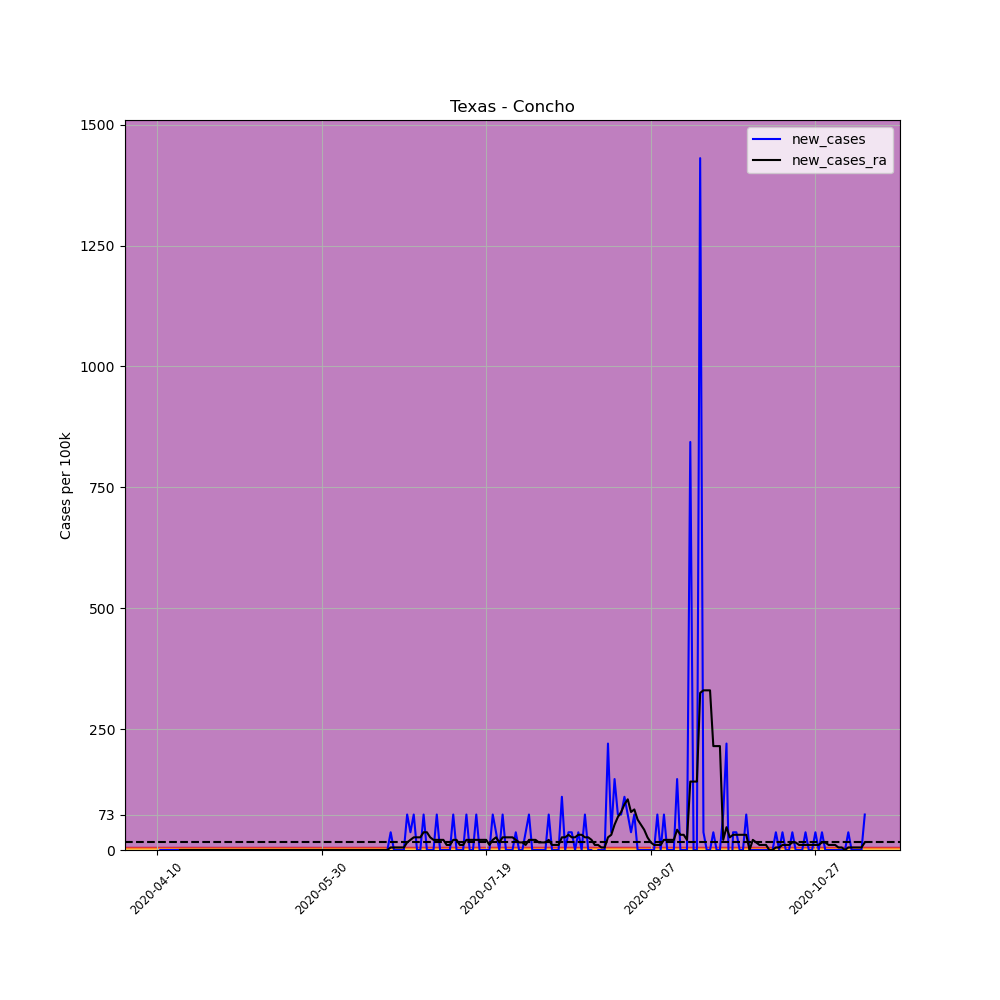

Data behind this chart, as committed beside it:
, date, county, state, fips, cases, deaths, COUNTY, STNAME, CTYNAME, POPESTIMATE2019, per_100k, per_100k_ra, new_cases, new_cases_ra
603250, 2020-04-10, Concho, Texas, 48095, 1, 0, 95, Texas, Concho, 2726, 36.68, , , 
603251, 2020-04-11, Concho, Texas, 48095, 1, 0, 95, Texas, Concho, 2726, 36.68, , 0.0, 
603252, 2020-04-12, Concho, Texas, 48095, 1, 0, 95, Texas, Concho, 2726, 36.68, , 0.0, 
603253, 2020-04-13, Concho, Texas, 48095, 1, 0, 95, Texas, Concho, 2726, 36.68, , 0.0, 
603254, 2020-04-14, Concho, Texas, 48095, 1, 0, 95, Texas, Concho, 2726, 36.68, , 0.0, 
603255, 2020-04-15, Concho, Texas, 48095, 1, 0, 95, Texas, Concho, 2726, 36.68, , 0.0, 
603256, 2020-04-16, Concho, Texas, 48095, 1, 0, 95, Texas, Concho, 2726, 36.68, 36.68, 0.0, 
603257, 2020-04-17, Concho, Texas, 48095, 1, 0, 95, Texas, Concho, 2726, 36.68, 36.68, 0.0, 0.0
603258, 2020-04-18, Concho, Texas, 48095, 1, 0, 95, Texas, Concho, 2726, 36.68, 36.68, 0.0, 0.0
603259, 2020-04-19, Concho, Texas, 48095, 1, 0, 95, Texas, Concho, 2726, 36.68, 36.68, 0.0, 0.0
603260, 2020-04-20, Concho, Texas, 48095, 1, 0, 95, Texas, Concho, 2726, 36.68, 36.68, 0.0, 0.0
603261, 2020-04-21, Concho, Texas, 48095, 1, 0, 95, Texas, Concho, 2726, 36.68, 36.68, 0.0, 0.0
603262, 2020-04-22, Concho, Texas, 48095, 1, 0, 95, Texas, Concho, 2726, 36.68, 36.68, 0.0, 0.0
603263, 2020-04-23, Concho, Texas, 48095, 1, 0, 95, Texas, Concho, 2726, 36.68, 36.68, 0.0, 0.0
603264, 2020-04-24, Concho, Texas, 48095, 1, 0, 95, Texas, Concho, 2726, 36.68, 36.68, 0.0, 0.0
603265, 2020-04-25, Concho, Texas, 48095, 1, 0, 95, Texas, Concho, 2726, 36.68, 36.68, 0.0, 0.0
603266, 2020-04-26, Concho, Texas, 48095, 1, 0, 95, Texas, Concho, 2726, 36.68, 36.68, 0.0, 0.0
603267, 2020-04-27, Concho, Texas, 48095, 1, 0, 95, Texas, Concho, 2726, 36.68, 36.68, 0.0, 0.0
603268, 2020-04-28, Concho, Texas, 48095, 1, 0, 95, Texas, Concho, 2726, 36.68, 36.68, 0.0, 0.0
603269, 2020-04-29, Concho, Texas, 48095, 1, 0, 95, Texas, Concho, 2726, 36.68, 36.68, 0.0, 0.0
603270, 2020-04-30, Concho, Texas, 48095, 1, 0, 95, Texas, Concho, 2726, 36.68, 36.68, 0.0, 0.0
603271, 2020-05-01, Concho, Texas, 48095, 1, 0, 95, Texas, Concho, 2726, 36.68, 36.68, 0.0, 0.0
603272, 2020-05-02, Concho, Texas, 48095, 1, 0, 95, Texas, Concho, 2726, 36.68, 36.68, 0.0, 0.0
603273, 2020-05-03, Concho, Texas, 48095, 1, 0, 95, Texas, Concho, 2726, 36.68, 36.68, 0.0, 0.0
603274, 2020-05-04, Concho, Texas, 48095, 1, 0, 95, Texas, Concho, 2726, 36.68, 36.68, 0.0, 0.0
603275, 2020-05-05, Concho, Texas, 48095, 1, 0, 95, Texas, Concho, 2726, 36.68, 36.68, 0.0, 0.0
603276, 2020-05-06, Concho, Texas, 48095, 1, 0, 95, Texas, Concho, 2726, 36.68, 36.68, 0.0, 0.0
603277, 2020-05-07, Concho, Texas, 48095, 1, 0, 95, Texas, Concho, 2726, 36.68, 36.68, 0.0, 0.0
603278, 2020-05-08, Concho, Texas, 48095, 1, 0, 95, Texas, Concho, 2726, 36.68, 36.68, 0.0, 0.0
603279, 2020-05-09, Concho, Texas, 48095, 1, 0, 95, Texas, Concho, 2726, 36.68, 36.68, 0.0, 0.0
603280, 2020-05-10, Concho, Texas, 48095, 1, 0, 95, Texas, Concho, 2726, 36.68, 36.68, 0.0, 0.0
603281, 2020-05-11, Concho, Texas, 48095, 1, 0, 95, Texas, Concho, 2726, 36.68, 36.68, 0.0, 0.0
603282, 2020-05-12, Concho, Texas, 48095, 1, 0, 95, Texas, Concho, 2726, 36.68, 36.68, 0.0, 0.0
603283, 2020-05-13, Concho, Texas, 48095, 1, 0, 95, Texas, Concho, 2726, 36.68, 36.68, 0.0, 0.0
603284, 2020-05-14, Concho, Texas, 48095, 1, 0, 95, Texas, Concho, 2726, 36.68, 36.68, 0.0, 0.0
603285, 2020-05-15, Concho, Texas, 48095, 1, 0, 95, Texas, Concho, 2726, 36.68, 36.68, 0.0, 0.0
603286, 2020-05-16, Concho, Texas, 48095, 1, 0, 95, Texas, Concho, 2726, 36.68, 36.68, 0.0, 0.0
603287, 2020-05-17, Concho, Texas, 48095, 1, 0, 95, Texas, Concho, 2726, 36.68, 36.68, 0.0, 0.0
603288, 2020-05-18, Concho, Texas, 48095, 1, 0, 95, Texas, Concho, 2726, 36.68, 36.68, 0.0, 0.0
603289, 2020-05-19, Concho, Texas, 48095, 1, 0, 95, Texas, Concho, 2726, 36.68, 36.68, 0.0, 0.0
603290, 2020-05-20, Concho, Texas, 48095, 1, 0, 95, Texas, Concho, 2726, 36.68, 36.68, 0.0, 0.0
603291, 2020-05-21, Concho, Texas, 48095, 1, 0, 95, Texas, Concho, 2726, 36.68, 36.68, 0.0, 0.0
603292, 2020-05-22, Concho, Texas, 48095, 1, 0, 95, Texas, Concho, 2726, 36.68, 36.68, 0.0, 0.0
603293, 2020-05-23, Concho, Texas, 48095, 1, 0, 95, Texas, Concho, 2726, 36.68, 36.68, 0.0, 0.0
603294, 2020-05-24, Concho, Texas, 48095, 1, 0, 95, Texas, Concho, 2726, 36.68, 36.68, 0.0, 0.0
603295, 2020-05-25, Concho, Texas, 48095, 1, 0, 95, Texas, Concho, 2726, 36.68, 36.68, 0.0, 0.0
603296, 2020-05-26, Concho, Texas, 48095, 1, 0, 95, Texas, Concho, 2726, 36.68, 36.68, 0.0, 0.0
603297, 2020-05-27, Concho, Texas, 48095, 1, 0, 95, Texas, Concho, 2726, 36.68, 36.68, 0.0, 0.0
603298, 2020-05-28, Concho, Texas, 48095, 1, 0, 95, Texas, Concho, 2726, 36.68, 36.68, 0.0, 0.0
603299, 2020-05-29, Concho, Texas, 48095, 1, 0, 95, Texas, Concho, 2726, 36.68, 36.68, 0.0, 0.0
603300, 2020-05-30, Concho, Texas, 48095, 1, 0, 95, Texas, Concho, 2726, 36.68, 36.68, 0.0, 0.0
603301, 2020-05-31, Concho, Texas, 48095, 1, 0, 95, Texas, Concho, 2726, 36.68, 36.68, 0.0, 0.0
603302, 2020-06-01, Concho, Texas, 48095, 1, 0, 95, Texas, Concho, 2726, 36.68, 36.68, 0.0, 0.0
603303, 2020-06-02, Concho, Texas, 48095, 1, 0, 95, Texas, Concho, 2726, 36.68, 36.68, 0.0, 0.0
603304, 2020-06-03, Concho, Texas, 48095, 1, 0, 95, Texas, Concho, 2726, 36.68, 36.68, 0.0, 0.0
603305, 2020-06-04, Concho, Texas, 48095, 1, 0, 95, Texas, Concho, 2726, 36.68, 36.68, 0.0, 0.0
603306, 2020-06-05, Concho, Texas, 48095, 1, 0, 95, Texas, Concho, 2726, 36.68, 36.68, 0.0, 0.0
603307, 2020-06-06, Concho, Texas, 48095, 1, 0, 95, Texas, Concho, 2726, 36.68, 36.68, 0.0, 0.0
603308, 2020-06-07, Concho, Texas, 48095, 1, 0, 95, Texas, Concho, 2726, 36.68, 36.68, 0.0, 0.0
603309, 2020-06-08, Concho, Texas, 48095, 1, 0, 95, Texas, Concho, 2726, 36.68, 36.68, 0.0, 0.0
... 156 more rows
